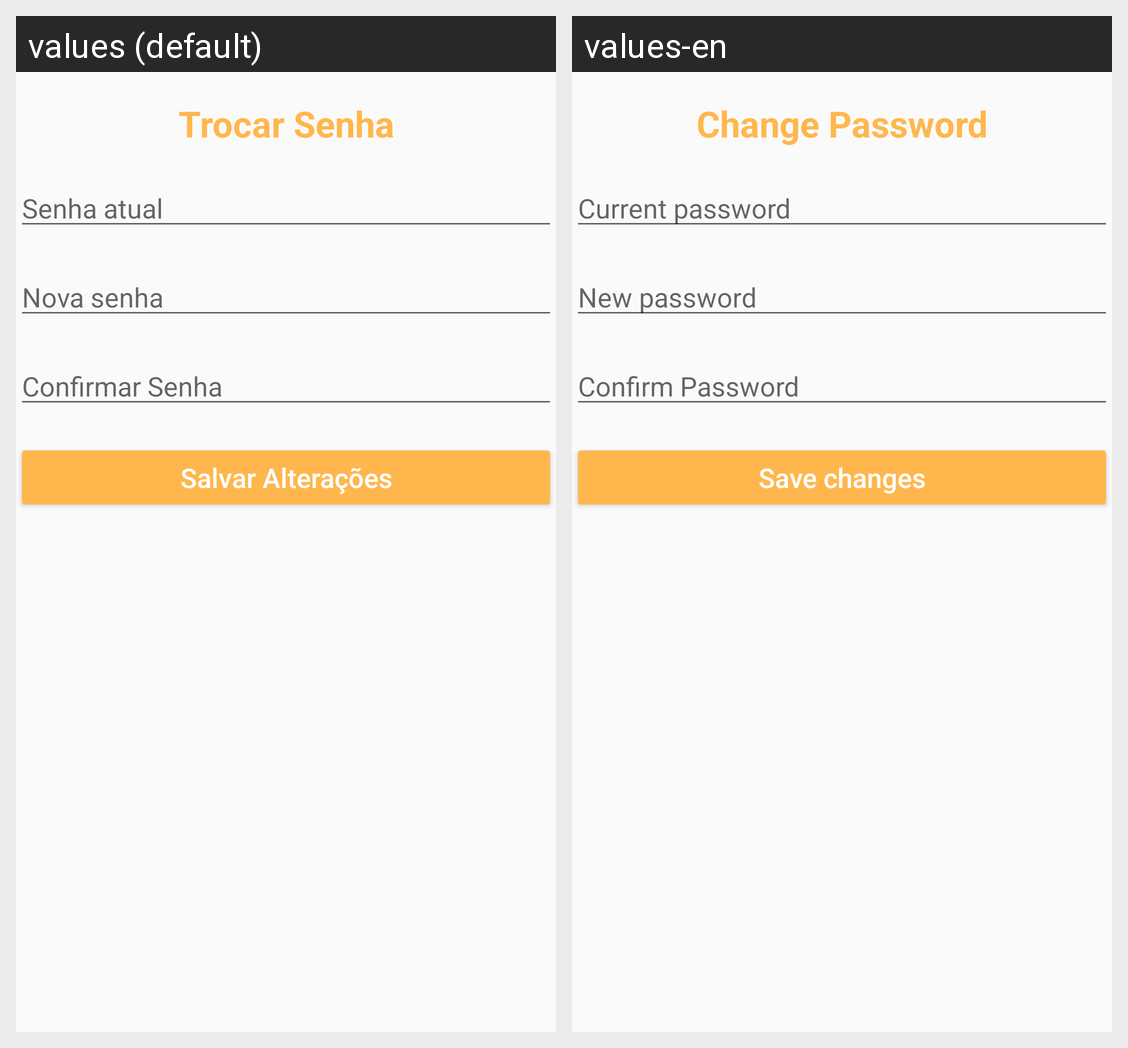

Strings drawn on this Android screen and how each of the app's shown locales translates them:
Android screen res/layout/activity_trocar_senha.xml rendered under 2 locales, left to right: values (default), values-en. Device: Nexus 5 (rendered at 1080×1920; each locale shown at half size, 540×960, under a caption strip naming it); theme AppTheme.
Strings drawn on this screen, with the default value and each locale's value (text and hints the layout hard-codes, and strings that could not be matched under every locale, appear in the picture but are not listed):

trocarSenha
  values: Trocar Senha
  values-en: Change Password

senhaAtual
  values: Senha atual
  values-en: Current password

novaSenha
  values: Nova senha
  values-en: New password

confirmarSenha
  values: Confirmar Senha
  values-en: Confirm Password

salvarAlteracoes
  values: Salvar Alterações
  values-en: Save changes
